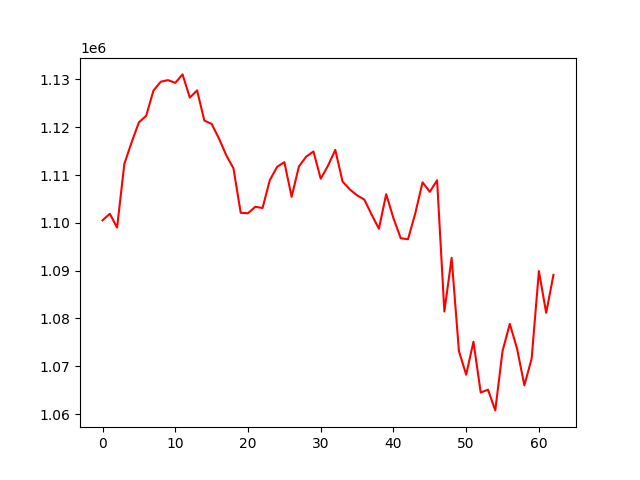

The table this chart was drawn from, first rows:
, 0
0, 1100538
1, 1101899
2, 1099016
3, 1112347
4, 1116854
5, 1121022
6, 1122383
7, 1127663
8, 1129509
9, 1129851
10, 1129282
11, 1131046
12, 1126187
13, 1127703
14, 1121380
15, 1120694
16, 1117674
17, 1114171
18, 1111397
19, 1102098
20, 1102011
21, 1103361
22, 1103102
23, 1108932
24, 1111705
25, 1112690
26, 1105432
27, 1111798
28, 1113839
29, 1114928
30, 1109221
31, 1111944
32, 1115261
33, 1108650
34, 1106990
35, 1105750
36, 1104863
37, 1101711
38, 1098760
39, 1106000
40, 1100971
41, 1096786
42, 1096573
43, 1101980
44, 1108480
45, 1106487
46, 1108898
47, 1081447
48, 1092671
49, 1073187
50, 1068239
51, 1075142
52, 1064507
53, 1065108
54, 1060775
55, 1073199
56, 1078868
57, 1073658
58, 1066027
59, 1071582
... 3 more rows
